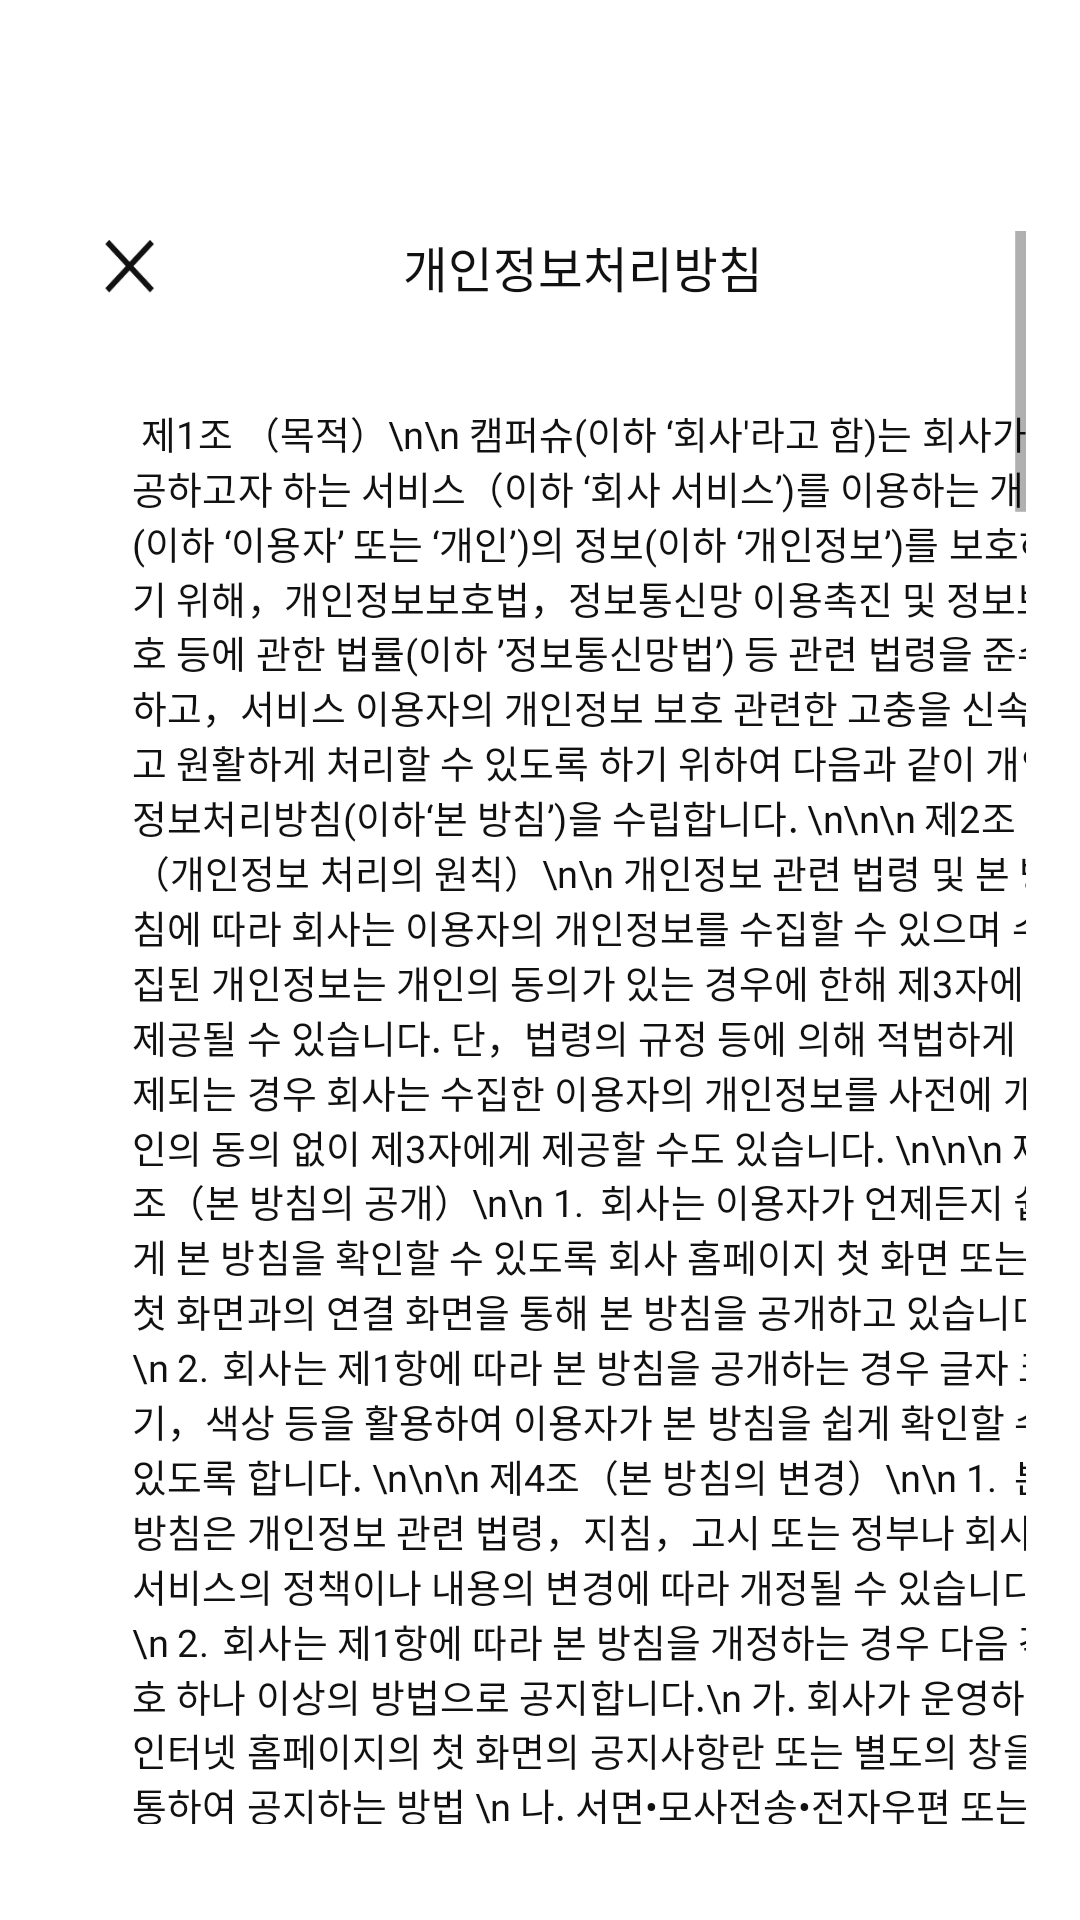

Reconstruct the res/layout file that produces this screen, plus the resources it refers to.
<!-- AndroidManifest.xml: application theme Theme.Guru24 -->
<!-- res/layout/activity_priv_terms.xml -->
<LinearLayout
    xmlns:android="http://schemas.android.com/apk/res/android"
    android:background="#FFFFFF"
    android:clipChildren="false"
    android:clipToPadding="false"
    android:orientation="vertical"
    android:layout_width="match_parent"
    android:layout_height="match_parent"
    android:clickable="true"
    android:focusable="true">
    <FrameLayout
        android:layout_width="match_parent"
        android:layout_height="match_parent"
        android:scaleX="0.9"
        android:scaleY="0.9">
     <ScrollView
        android:clipChildren="false"
        android:clipToPadding="false"
        android:id="@+id/redlfejxe34d"
        android:layout_width="match_parent"
        android:layout_height="match_parent"
         android:fillViewport="true"
         android:layout_weight="1"
        android:background="#FFFFFF"
        android:paddingTop="50dp">
        <LinearLayout
            android:layout_width="match_parent"
            android:layout_height="wrap_content"
            android:clipChildren="false"
            android:clipToPadding="false"
            android:orientation="vertical">
            <LinearLayout
                android:id="@+id/rao53xg6h575"
                android:layout_width="match_parent"
                android:layout_height="wrap_content"
                android:gravity="center"
                android:layout_marginBottom="38dp"
                android:layout_marginStart="16dp"
                android:layout_marginEnd="16dp"
                android:orientation="horizontal">

                <ImageView
                    android:id="@+id/close_icon"
                    android:layout_width="wrap_content"
                    android:layout_height="26dp"
                    android:layout_marginEnd="8dp"
                    android:scaleType="fitXY"
                    android:src="@drawable/close" />
                <TextView
                    android:id="@+id/r67jkbk3x71l"
                    android:textColor="#111111"
                    android:textSize="18sp"
                    android:layout_height="wrap_content"
                    android:layout_width="match_parent"
                    android:layout_weight="1"
                    android:gravity="center"
                    android:text="개인정보처리방침"
                    />
            </LinearLayout>

            <RelativeLayout
                android:id="@+id/rm1h9a9hl9bm"
                android:layout_width="match_parent"
                android:layout_height="wrap_content"
                android:layout_marginStart="29dp"
                android:clipChildren="false"
                android:clipToPadding="false"
                >
                <LinearLayout
                    android:layout_width="match_parent"
                    android:layout_height="match_parent"
                    android:clipChildren="false"
                    android:clipToPadding="false"
                    android:orientation="vertical">

                    <TextView
                        android:id="@+id/rxhhmhhngjm"
                        android:layout_width="348dp"
                        android:layout_height="wrap_content"
                        android:layout_weight="1"
                        android:text="
제1조 （목적）\n\n
캠퍼슈(이하 ‘회사'라고 함)는 회사가 제공하고자 하는 서비스（이하 ‘회사 서비스’)를 이용하는 개인(이하 ‘이용자’ 또는 ‘개인’)의 정보(이하 ‘개인정보’)를 보호하기 위해，개인정보보호법，정보통신망 이용촉진 및 정보보호 등에 관한 법률(이하 ’정보통신망법’) 등 관련 법령을 준수하고，서비스 이용자의 개인정보 보호 관련한 고충을 신속하고 원활하게 처리할 수 있도록 하기 위하여 다음과 같이 개인정보처리방침(이하‘본 방침’)을 수립합니다.
\n\n\n
제2조（개인정보 처리의 원칙）\n\n
개인정보 관련 법령 및 본 방침에 따라 회사는 이용자의 개인정보를 수집할 수 있으며 수집된 개인정보는 개인의 동의가 있는 경우에 한해 제3자에게 제공될 수 있습니다. 단，법령의 규정 등에 의해 적법하게 강 제되는 경우 회사는 수집한 이용자의 개인정보를 사전에 개인의 동의 없이 제3자에게 제공할 수도 있습니다.
\n\n\n
제3조（본 방침의 공개）\n\n
1.	회사는 이용자가 언제든지 쉽게 본 방침을 확인할 수 있도록 회사 홈페이지 첫 화면 또는 첫 화면과의 연결 화면을 통해 본 방침을 공개하고 있습니다.\n
2.	회사는 제1항에 따라 본 방침을 공개하는 경우 글자 크기，색상 등을 활용하여 이용자가 본 방침을 쉽게 확인할 수 있도록 합니다.
\n\n\n
제4조（본 방침의 변경）\n\n
1.	본 방침은 개인정보 관련 법령，지침，고시 또는 정부나 회사 서비스의 정책이나 내용의 변경에 따라 개정될 수 있습니다.\n
2.	회사는 제1항에 따라 본 방침을 개정하는 경우 다음 각 호 하나 이상의 방법으로 공지합니다.\n
가. 회사가 운영하는 인터넷 홈페이지의 첫 화면의 공지사항란 또는 별도의 창을 통하여 공지하는 방법 \n
나. 서면•모사전송•전자우편 또는 이와 비슷한 방법으로 이용자에게 공지하는 방법\n
3.	회사는 제2항의 공지는 본 방침 개정의 시행일로부터 최소 7일 이전에 공지합니다. 다만，이용자 권리의 중요한 변경이 있을 경우에는 최소 30일 전에 공지합니다.
\n\n\n
제5조（회원 가입을 위한 정보）\n\n
회사는 이용자의 회사 서비스에 대한 회원가입을 위하여 다음과 같은 정보를 수집합니다.\n
1.	필수수집 정보: 이메일 주소, 학번 및 비밀번호
\n\n\n
제6조（본인 인증을 위한 정보）\n\n
회사는 이용자의 본인인증을 위하여 다음과 같은 정보를 수집합니다.\n
1.	필수 수집 정보: 이메일 주소, 학번, 이름 및 비밀번호
\n\n\n
제7조（회사 서비스 제공을 위한 정보）\n\n
회사는 이용자에게 회사의 서비스를 제공하기 위하여 다음과 같은 정보를 수집합니다.\n
1.	필수 수집 정보: 이메일 주소, 학번, 이름 및 비밀번호
\n\n\n
제8조（개인정보 수집 방법）\n\n
회사는 다음과 같은 방법으로 이용자의 개인정보를 수집합니다.\n
1.	이 용자가 회사의 홈페이지에 자신의 개인정보를 입력하는 방식\n
2.	어플리케이션 등 회사가 제공하는 홈페이지 외의 서비스를 통해 이용자가 자신의 개인정보를 입력하는 방식
\n\n\n
제9조（개인정보의 이용）\n\n
회사는 개인정보를 다음 각 호의 경우에 이용합니다.\n
1.	공지사항의 전달 등 회사운영에 필요한 경우\n
2.	이용문의에 대한 회신, 불만의 처리 등 이용자에 대한 서비스 개선을 위한 경우\n
3.	회사의 서비스를 제공하기 위한 경우\n
4.	법령 및 회사 약관을 위반하는 회원에 대한 이용제한 조치, 부정 이용행위를 포함하여 서비스의 원활한 운영에 지장을 주는 행위에 대한 방지 및 제재를 위한 경우
\n\n\n
제10조（개인정보의 보유 및 이용기간）\n\n
1.	회사는 이용자의 개인정보에 대해 개인정보의 수집•이용 목적 달성을 위한 기간 동안 개인정보를 보유 및 이용합니다.\n
2.	전항에도 불구하고 회사는 내부 방침에 의해 서비스 부정이용기록은 부정 가입 및 이용 방지를 위하여 회원탈퇴 시점으로부터 최대 1년간 보관합니다.
\n\n\n
제11조（법령에 따른 개인정보의 보유 및 이용기간）\n\n
회사는 관계법령에 따라 다음과 같이 개인정보를 보유 및 이용합니다.\n
1.	전자상거래 등에서의 소비자보호에 관한 법률에 따른 보유정보 및 보유기간\n
가. 계약 또는 청약 철회 등에 관한 기록 :5년\n
나. 대금결제 및 재화 등의 공급에 관한 기록 : 5년 \n
다. 소비자의 불만 또는 분쟁처리에 관한 기록 :3년 \n
라. 표시•광고에  관한 기록 :6개월\n
2.	통신비밀보호법에 따른 보유정보 및 보유기간 \n
가. 웹사이트 로그 기록 자료 :3개월\n
3.	전자금융거래법에 따른 보유정보 및 보유기간\n
가. 전자금융거래에 관한 기록 :5년\n
4. 위치정보의 보호및 이용 등에 관한 법률\n
가. 개인위치정보에 관한 기록 : 6개월
\n\n\n
제12조（개인정보의 파기원칙）\n\n
회사는 원칙적으로 이용자의 개인정보 처리 목적의 달성，보유•이용기간의 경과 등 개인정보가 필요하지 않을 경우에는 해당 정보를 지체 없이 파기합니다.
\n\n\n
제13조（개인정보파기절차）\n\n
1.	이용자가 회원가입 등을 위해 입력한 정보는 개인정보 처리 목적이 달성된 후 별도의 DB로 옮겨져（종이의 경우 별도의 서류함） 내부 방침 및 기타 관련 법령에 의한 정보보호 사유에 따라(보유 및 이용기간 참조) 일정 기간 저장된 후 파기되어집니다.\n
2.	회사는 파기 사유가 발생한 개인정보를 개인정보보호 책임자의 승인절차를 거쳐 파기합니다.
\n\n\n
제14조（개인정보파기방법）\n\n
회사는 전자적 파일형태로 저장된 개인정보는 기록을 재생할 수 없는 기술적 방법을 사용하여 삭제하며， 종이로 출력된 개인정보는 분쇄기로 분쇄하거나 소각 등을 통하여 파기합니다.
\n\n\n
제15조（광고성 정보의 전송 조치）\n\n
1.	회사는 전자적 전송매체를 이용하여 영리목적의 광고성 정보를 전송하는 경우 이용자의 명시적인 사전동의를 받습니다. 다만，다음 각호 어느 하나에 해당하는 경우에는 사전 동의를 받지 않습니다.\n
가. 회사가 재화 등의 거래관계를 통하여 수신자로부터 직접 연락처를 수집한 경우，거래가 종료된 날로부터 6개월 이내에 회사가 처리하고 수신자와 거래한 것과 동종의 재화 등에 대한 영리목적의 광고성 정보를 전송하려는 경우\n
나. 「방문판매 등에 관한 법률」에 따른 전화권유판매자가 육성으로 수신자에게 개인정보의 수집출처 를 고지하고 전화권유를 하는 경우\n
2.	회사는 전항에도 불구하고 수신자가 수신거부의사를 표시하거나 사전 동의를 철회한 경우에는 영리목적의 광고성 정보를 전송하지 않으며 수신거부 및 수신동의 철회에 대한 처리 결과를 알립니다.\n
3.	회사는 오후 9시부터 그 다음 날 오전 8시까지의 시간에 전자적 전송매체를 이용하여 영리목적의 광고성 정보를 전송하는 경우에는 제1항에도 불구하고 그 수신자로부터 별도의 사전 동의를 받습니다.\n
4.	회사는 전자적 전송매체를 이용하여 영리목적의 광고성 정보를 전송하는 경우 다음의 사항 등을 광고성 정보에 구체적으로 밝힙니다.\n
가. 회사명 및 연락처\n
나. 수신 거부 또는 수신 동의의 철회 의사표시에 관한 사항의 표시\n
5.	회사는 전자적 전송매체를 이용하여 영리목적의 광고성 정보를 전송하는 경우 다음 각 호의 어느 하나에 해당하는 조치를 하지 않습니다.
\n가. 광고성 정보수신자의 수신거부 또는 수신동의의 철회를 회피•방해하는 조치
\n나. 숫자•부호 또는 문자를 조합하여 전화번호•전자우편주소 등 수신자의 연락처를 자동으로 만들어 내는 조치
\n다. 영리목적의 광고성 정보를 전송할 목적으로 전화번호 또는 전자우편주소를 자동으로 등록하는 조치
\n라. 광고성 정보 전송자의 신원이나 광고 전송 출처를 감추기 위한 각종 조치
\n마. 영리목적의 광고성 정보를 전송할 목적으로 수신자를 기망하여 회신을 유도하는 각종 조치
\n\n\n

제16조（아동의 개인정보보호）\n\n
1. 회사는 만 14세 미만 아동의 개인정보 보호를 위하여 만 14세 이상의 이용자에 한하여 회원가입을 허용합니다.
\n2. 제1항에도 불구하고 회사는 이용자가 만 14세 미만의 아동일 경우에는，그 아동의 법정대리인으로부터 그
아동의 개인정보 수집，이용，제공 등의 동의를 그 아동의 법정대리인으로부터 받습니다.
\n3. 제2항의 경우 회사는 그 법정대리인의 이름，생년월일，성별，중복가입확인정보（ID），휴대폰 번호 등을 추가로 수집합니다.

\n\n\n
제17조（이용자의 의무）\n\n
1. 이용자는 자신의 개인정보를 최신의 상태로 유지해야 하며，이용자의 부정확한 정보 입력으로 발생하는 문제의 책임은 이용자 자신에게 있습니다.
\n2. 타인의 개인정보를 도용한 회원가입의 경우 이용자 자격을 상실하거나 관련 개인정보보호 법령에 의해 처벌받을 수 있습니다.
\n3. 이용자는 전자우편주소，비밀번호 등에 대한 보안을 유지할 책임이 있으며 제3자에게 이를 양도하거나 대
여할 수 없습니다.

\n\n\n
제18조（개인정보 자동 수집 장치의 설치•운영 및 거부에 관한 사항）\n\n
1. 회사는 이용자에게 개별적인 맞춤서비스를 제공하기 위해 이용 정보를 저장하고 수시로 불러오는 개인정보 자동 수집장치（이하 ’쿠키’）를 사용합니다. 쿠키는 웹사이트를 운영하는데 이용되는 서버（http）가 이용 자의 웹브라우저（pc 및 모바일을 포함）에게 보내는 소량의 정보이며 이용자의 저장공간에 저장되기도 합니다.
\n2. 이용자는 쿠키 설치에 대한 선택권을 가지고 있습니다. 따라서 이용자는 웹브라우저에서 옵션을 설정함으로써 모든 쿠키를 허용하거나，쿠키가 저장될 때마다 확인을 거치거나，아니면 모든 쿠키의 저장을 거부할 수도 있습니다.
\n3. 다만，쿠키의 저장을 거부할 경우에는 로그인이 필요한 회사의 일부 서비스는 이용에 어려움이 있을 수 있습니다.
\n\n\n
제19조（쿠키 설치 허용 지정 방법）\n\n
웹브라우저 옵션 설정을 통해 쿠키 허용，쿠키 차단 등의 설정을 할 수 있습니다.
\n1. Edge : 웹브라우저 우측 상단의 설정 메뉴〉쿠키 및 사이트 권한〉쿠키 및 사이트 데이터 관리 및 삭제
\n2. Chrome : 웹브라우저 우측 상단의 설정 메뉴 > 개인정보 및 보안〉쿠키 및 기타 사이트 데이터
\n3. Whale : 웹브라우저 우측 상단의 설정 메뉴〉개인정보 보호〉쿠키 및 기타 사이트 데이터


제20조（권익침해에 대한 구제방법）\n\n
1.	정보주체는 개인정보침해로 인한 구제를 받기 위하여 개인정보분쟁조정위원회，한국인터넷진흥원 개인정보침해신고센터 등에 분쟁해결이나 상담 등을 신청할 수 있습니다. 이 밖에 기타 개인정보침해의 신고，상담에 대하여는 아래의 기관에 문의하시기 바랍니다.
\n가. 개인정보분쟁조정위원회:（국번없이 ） 1833-6972 （www.kopico.go.kr）
\n나. 개인정보침해신고센터:（국번없이） 118 （privacy.kisa.or.kr）
\n다. 대검찰청:（국번없이） 1301 （www.spo.go.kr）
\n라. 경찰청:（국번없이） 182 （ecrm.cyber.go.kr）
\n2. 회사는 정보주체의 개인정보자기결정권을 보장하고，개인정보침해로 인한 상담 및 피해 구제를 위해 노력 하고 있으며，신고나 상담이 필요한 경우 제1항의 담당부서로 연락해주시기 바랍니다.
\n3. 개인정보 보호법 제35조(개인정보의 열람)，제36조(개인정보의 정정•삭제)，제37조(개인정보의 처리정지 등)의 규정에 의한 요구에 대하여 공공기관의 장이 행한 처분 또는 부작위로 인하여 권리 또는 이익의 침해를 받은 자는 행정심판법이 정하는 바에 따라 행정심판을 청구할 수 있습니다.
\n가. 중앙행정심판위원회:（국번없이） 110 （www.simpan.go.kr）

\n\n\n
부칙\n\n
제1조 본 방침은 2025.02.05.부터 시행됩니다.

"

                        android:textColor="#111111"
                        android:textSize="14sp" />

                    <Button
                        android:id="@+id/agreePriv"
                        android:layout_width="match_parent"
                        android:layout_height="wrap_content"
                        android:layout_marginLeft="30dp"
                        android:layout_marginTop="10dp"
                        android:layout_marginRight="30dp"
                        android:background="@drawable/button"
                        android:backgroundTint="@color/black"
                        android:gravity="center"
                        android:padding="15dp"
                        android:text="동의합니다"
                        android:textColor="@color/white"
                        android:textSize="15dp"
                        android:textStyle="bold" />
                </LinearLayout>
            </RelativeLayout>
        </LinearLayout>
     </ScrollView>
    </FrameLayout>
</LinearLayout>
<!-- resources referenced by this layout -->
<resources>
  <color name="black">#FF000000</color>
  <color name="white">#FFFFFFFF</color>
  <!-- drawable close (drawable) -->
  <vector xmlns:android="http://schemas.android.com/apk/res/android"
      android:width="24dp"
      android:height="24dp"
      android:viewportWidth="24"
      android:viewportHeight="24">
    <group>
      <clip-path
          android:pathData="M0,0h24v24h-24z"/>
      <path
          android:pathData="M4.425,21L3,19.575L10.575,12L3,4.425L4.425,3L12,10.575L19.575,3L21,4.425L13.425,12L21,19.575L19.575,21L12,13.425L4.425,21Z"
          android:fillColor="#111111"/>
    </group>
  </vector>
  <style name="Theme.Guru24" parent="Base.Theme.Guru24" />
  <style name="Base.Theme.Guru24" parent="Theme.AppCompat.Light">
          
          
      </style>
</resources>
